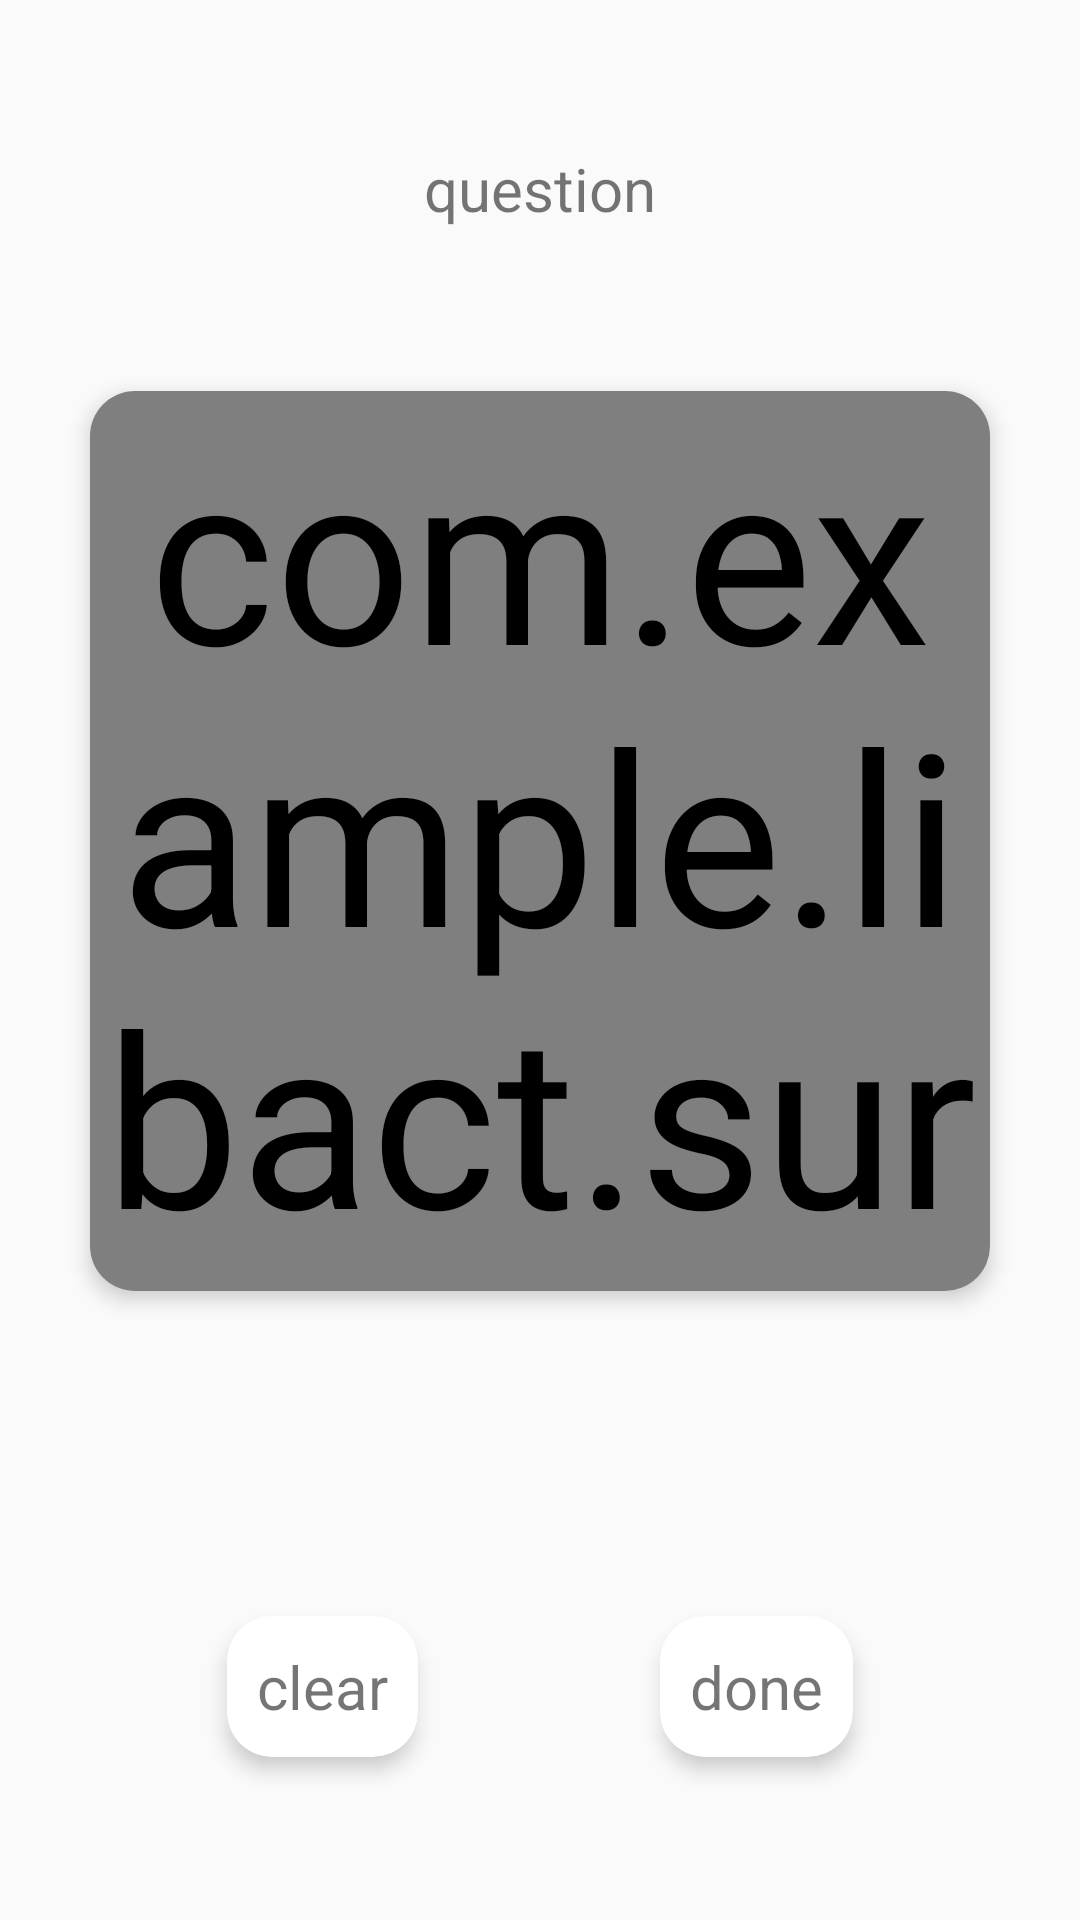

Layout XML and referenced resources for this Android screen:
<!-- AndroidManifest.xml: application theme Theme.MyApp.Main -->
<!-- res/layout/test_fragment.xml -->
<?xml version="1.0" encoding="utf-8"?>
<androidx.constraintlayout.widget.ConstraintLayout xmlns:android="http://schemas.android.com/apk/res/android"
    xmlns:app="http://schemas.android.com/apk/res-auto"
    android:layout_width="match_parent"
    android:layout_height="match_parent"
    xmlns:tools="http://schemas.android.com/tools"
    android:layout_gravity="center">
    <TextView
        android:id="@+id/question_tv"
        android:layout_width="wrap_content"
        android:layout_height="wrap_content"
        android:text="question"
        android:textSize="@dimen/textSize"
        app:layout_constraintTop_toTopOf="parent"
        app:layout_constraintEnd_toEndOf="parent"
        app:layout_constraintStart_toStartOf="parent"
        app:layout_constraintBottom_toTopOf="@id/cv_test_fragment"
        />
    <androidx.cardview.widget.CardView
        android:gravity="center"
        android:translationZ="2dp"
        android:layout_margin="5dp"
        app:cardCornerRadius="@dimen/cardCornerRadius"
        android:id="@+id/cv_test_fragment"
        android:layout_width="wrap_content"
        android:layout_height="wrap_content"
        app:layout_constraintBottom_toTopOf="@id/rv_test_fragment"
        app:layout_constraintEnd_toEndOf="parent"
        app:layout_constraintStart_toStartOf="parent"
        app:layout_constraintTop_toBottomOf="@+id/question_tv">
    <com.example.libact.surface.CustomCanvasForTest
        android:id="@+id/surfaceView_test_fragment"
        android:layout_width="300dp"
        android:layout_height="300dp"
        />
    </androidx.cardview.widget.CardView>
    <androidx.recyclerview.widget.RecyclerView

        android:id="@+id/rv_test_fragment"
        android:layout_width="wrap_content"
        android:layout_height="wrap_content"
        app:layoutManager="androidx.recyclerview.widget.GridLayoutManager"
        app:layout_constraintBottom_toTopOf="@+id/done_btn"
        app:layout_constraintEnd_toEndOf="parent"
        app:layout_constraintStart_toStartOf="parent"
        app:layout_constraintTop_toBottomOf="@id/cv_test_fragment"
        app:spanCount="3"
        tools:itemCount="6"
        tools:listitem="@layout/lib_item" />

    <androidx.cardview.widget.CardView
        android:layout_width="wrap_content"
        android:layout_height="wrap_content"
        android:id="@+id/done_btn"
        android:gravity="center"
        android:translationZ="2dp"
        android:layout_margin="5dp"
        app:cardCornerRadius="@dimen/cardCornerRadius"
        android:textSize="@dimen/textSize"
        app:layout_constraintBottom_toBottomOf="parent"
        app:layout_constraintEnd_toEndOf="parent"
        app:layout_constraintStart_toEndOf="@+id/clear_btn"
        app:layout_constraintTop_toBottomOf="@+id/rv_test_fragment">
        <TextView
            android:background="?selectableItemBackground"
            android:padding="10dp"
            android:layout_width="wrap_content"
            android:layout_height="wrap_content"
            android:textSize="@dimen/textSize"
            android:text="done"/>
    </androidx.cardview.widget.CardView>
    <androidx.cardview.widget.CardView
        android:layout_width="wrap_content"
        android:layout_height="wrap_content"
        android:id="@+id/clear_btn"
        android:gravity="center"
        android:translationZ="2dp"
        android:layout_margin="5dp"
        app:cardCornerRadius="@dimen/cardCornerRadius"
        android:textSize="@dimen/textSize"
        app:layout_constraintBottom_toBottomOf="parent"
        app:layout_constraintEnd_toStartOf="@id/done_btn"
        app:layout_constraintStart_toStartOf="parent"
        app:layout_constraintTop_toBottomOf="@+id/rv_test_fragment">
        <TextView
            android:background="?selectableItemBackground"
            android:padding="10dp"
            android:layout_width="wrap_content"
            android:layout_height="wrap_content"
            android:textSize="@dimen/textSize"
            android:text="clear"/>
    </androidx.cardview.widget.CardView>
</androidx.constraintlayout.widget.ConstraintLayout>
<!-- res/layout/lib_item.xml (included above) -->
<?xml version="1.0" encoding="utf-8"?>
<LinearLayout xmlns:android="http://schemas.android.com/apk/res/android"
    android:layout_width="wrap_content"
    android:layout_height="wrap_content"
    xmlns:app="http://schemas.android.com/apk/res-auto"
    android:gravity="center"
    >

    <com.google.android.material.card.MaterialCardView
        android:layout_width="wrap_content"
        android:layout_height="wrap_content"
        android:layout_margin="@dimen/card_layout_margin"
        >
        <LinearLayout
            android:background="?selectableItemBackground"
            android:layout_width="wrap_content"
            android:layout_height="wrap_content"
            android:orientation="vertical"
            android:gravity="center"
            >
            <TextView
                android:id="@+id/lib_item_hieroglyph_TV"
                android:layout_width="wrap_content"
                android:layout_height="wrap_content"
                android:text="@string/kanjiExample"
                android:paddingHorizontal="10dp"
                />
        </LinearLayout>
    </com.google.android.material.card.MaterialCardView>
</LinearLayout>
<!-- resources referenced by this layout -->
<resources>
  <dimen name="cardCornerRadius">15dp</dimen>
  <dimen name="card_layout_margin">5dp</dimen>
  <dimen name="textSize">20sp</dimen>
  <string name="kanjiExample">恋</string>
  <style name="Theme.MyApp.Main" parent="Theme.AppCompat.Light.NoActionBar">
          <item name="android:textViewStyle">@style/Widget.MyApp.TextViewStyle</item>
          <item name="cardViewStyle">@style/Widget.MyApp.CardViewStyle</item>
      </style>
  <style name="Widget.MyApp.TextViewStyle" parent="Widget.MaterialComponents.TextView">
          <item name="android:textSize">@dimen/itemTextSize</item>
      </style>
  <style name="Widget.MyApp.CardViewStyle" parent="CardView">
          <item name="android:gravity">center</item>
          <item name="android:translationZ">0.1dp</item>
          <item name="android:layout_margin">@dimen/card_layout_margin</item>
          <item name="cardCornerRadius">@dimen/cardCornerRadius</item>
      </style>
  <dimen name="itemTextSize">80sp</dimen>
</resources>
